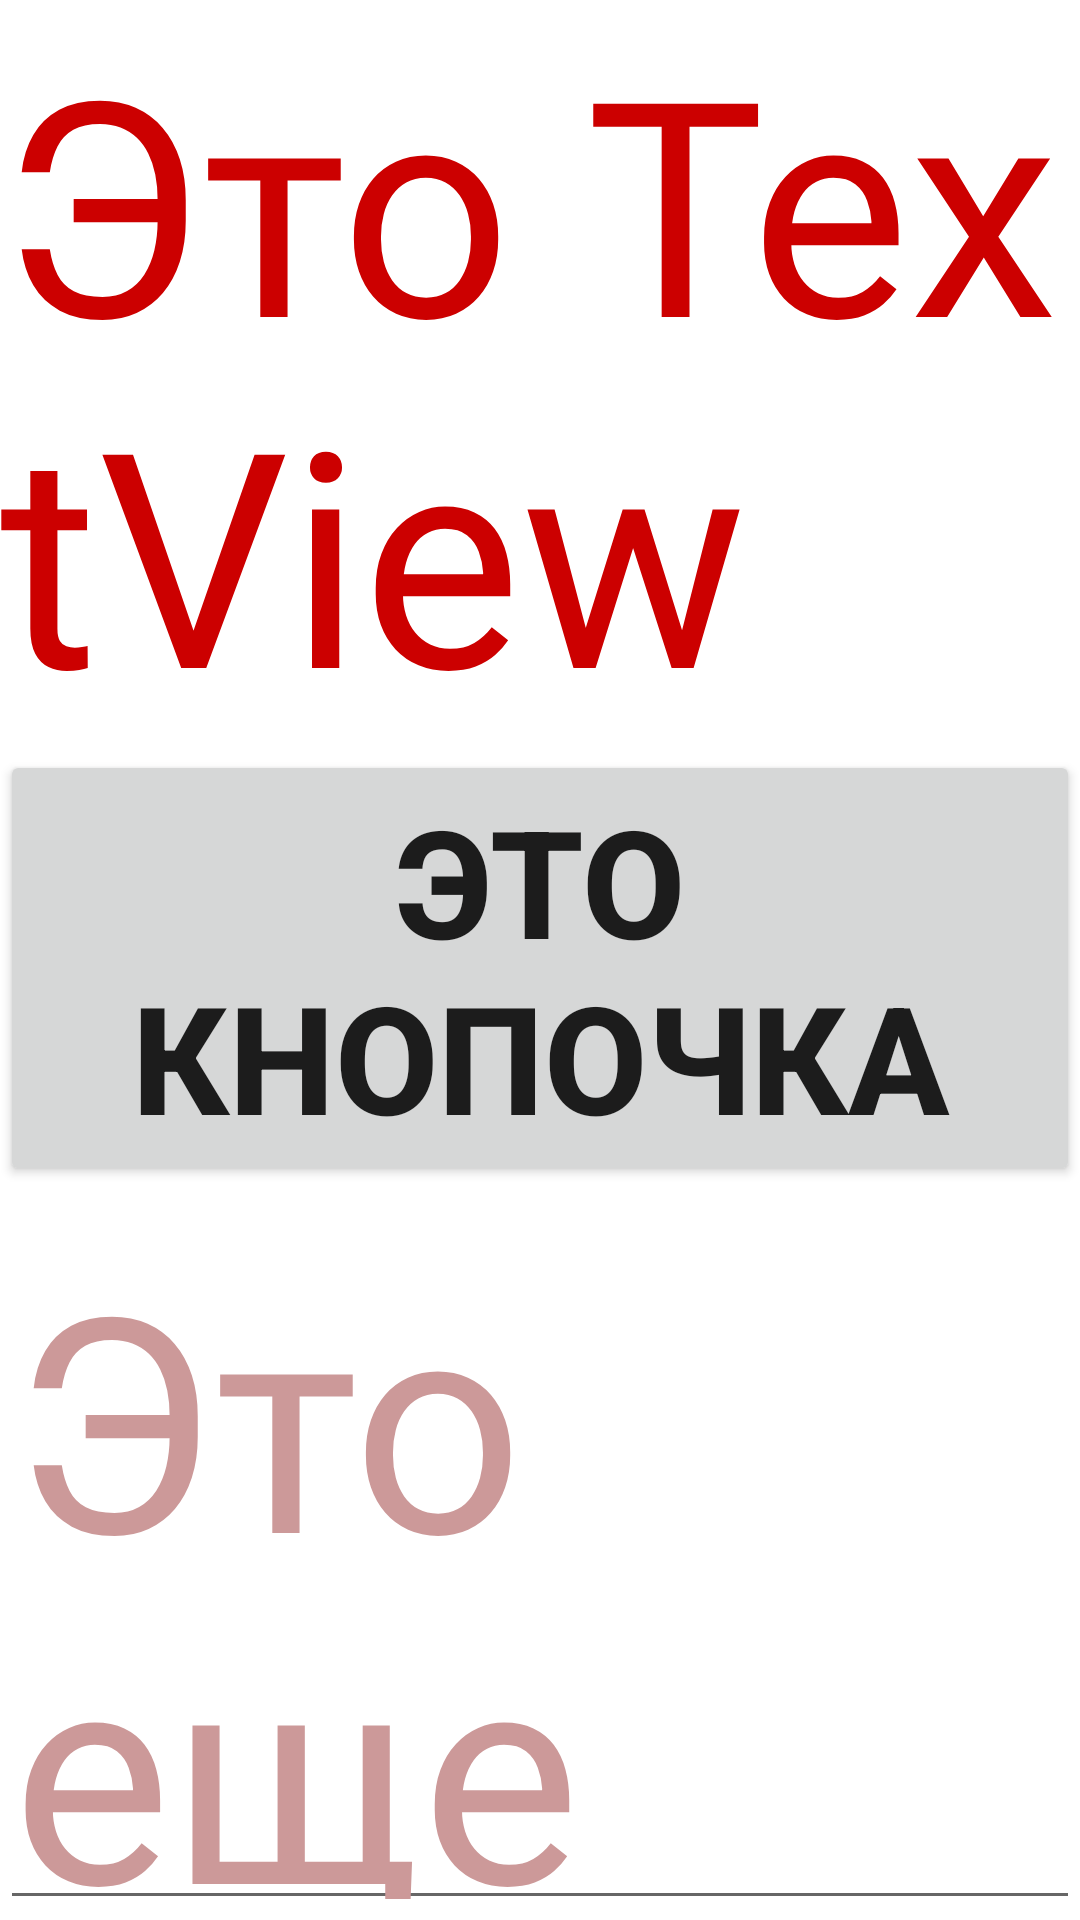

Produce the Android XML layout that renders to this screen, including the resource entries it uses.
<!-- AndroidManifest.xml: application theme Theme.Home_Work_1 -->
<!-- res/layout/activity_homework1_1.xml -->
<?xml version="1.0" encoding="utf-8"?>
<LinearLayout xmlns:android="http://schemas.android.com/apk/res/android"
    android:layout_width="match_parent"
    android:layout_height="match_parent"
    android:layout_weight="match_parent"
    android:orientation="vertical">

    <TextView
        android:layout_width="wrap_content"
        android:layout_height="wrap_content"
        android:layout_gravity="right"
        android:text="Это TextView"
        android:textColor="#cc0000"
        android:textSize="100sp" />

    <Button
        android:layout_width="wrap_content"
        android:layout_height="wrap_content"
        android:layout_gravity="center"
        android:text="Это кнопочка"
        android:textSize="50sp"
        android:textStyle="bold" />

    <EditText
        android:layout_width="wrap_content"
        android:layout_height="wrap_content"
        android:layout_gravity="left"
        android:text="Это еще текст"
        android:textColor="#cc9999"
        android:textSize="100sp" />

    <Switch
        android:layout_width="wrap_content"
        android:layout_height="wrap_content"
        android:layout_gravity="right"
        android:text="Это свитч"
        android:textSize="100sp"
        android:textStyle="italic" />

    <CheckBox
        android:layout_width="wrap_content"
        android:layout_height="wrap_content"
        android:layout_gravity="center"
        android:text="Это чекбокс"
        android:textColor="#00ffff"
        android:textSize="100sp"
        android:textStyle="normal" />

    <ToggleButton
        android:layout_width="wrap_content"
        android:layout_height="wrap_content"
        android:layout_gravity="left"
        android:text="Это еще кнопка 2"
        android:textColor="#ffff00"
        android:textSize="150sp" />

</LinearLayout>
<!-- resources referenced by this layout -->
<resources>
  <style name="Theme.Home_Work_1" parent="Theme.MaterialComponents.DayNight.DarkActionBar">
          
          <item name="colorPrimary">@color/purple_500</item>
          <item name="colorPrimaryVariant">@color/purple_700</item>
          <item name="colorOnPrimary">@color/white</item>
          
          <item name="colorSecondary">@color/teal_200</item>
          <item name="colorSecondaryVariant">@color/teal_700</item>
          <item name="colorOnSecondary">@color/black</item>
          
          <item name="android:statusBarColor" tools:targetApi="l">?attr/colorPrimaryVariant</item>
          
      </style>
  <!-- not gathered from this repository: default colours our renderer supplied (Android Studio template values) -->
  <color name="purple_500">#FF6200EE</color>
  <color name="purple_700">#FF3700B3</color>
  <color name="teal_200">#FF03DAC5</color>
  <color name="teal_700">#FF018786</color>
  <color name="black">#FF000000</color>
  <color name="white">#FFFFFFFF</color>
</resources>
